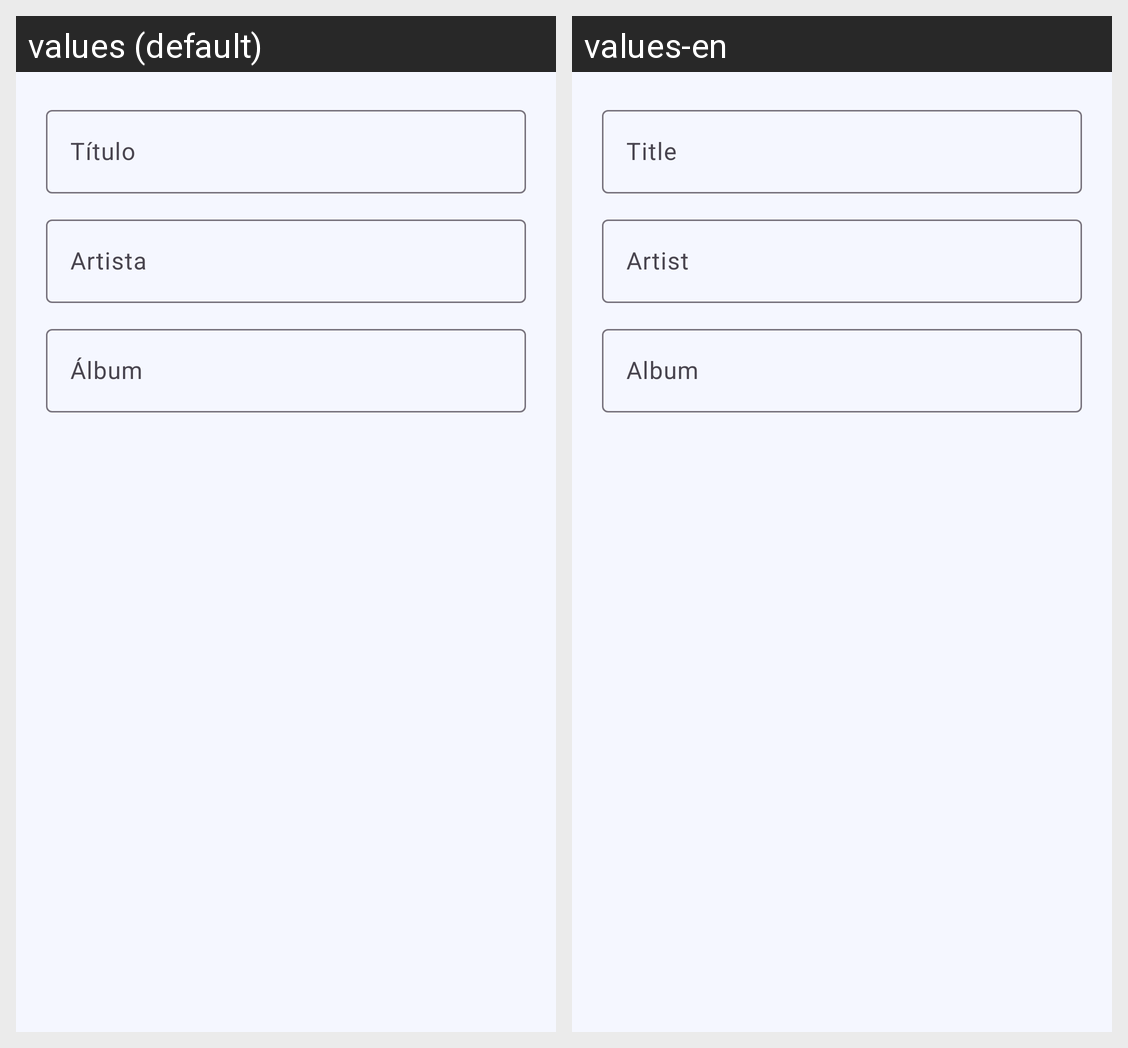

Translations of the strings shown on this Android screen, per locale in the grid:
Android screen res/layout/dialog_edit_song.xml rendered under 2 locales, left to right: values (default), values-en. Device: Nexus 5 (rendered at 1080×1920; each locale shown at half size, 540×960, under a caption strip naming it); theme Base.Theme.Reproducers.
Strings drawn on this screen, with the default value and each locale's value (text and hints the layout hard-codes, and strings that could not be matched under every locale, appear in the picture but are not listed):

title
  values: Título
  values-en: Title

artist
  values: Artista
  values-en: Artist

album
  values: Álbum
  values-en: Album
